Dataset: patch_dataset (GitHub, Prathu241/open_agri). Classes: early blight, healthy, late blight, leaf mold, septoria leaf spot.

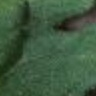
Label: early blight

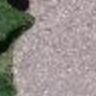
Label: septoria leaf spot

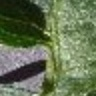
Label: healthy

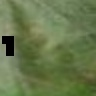
Label: late blight

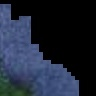
Label: leaf mold

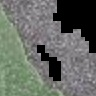
Label: healthy
